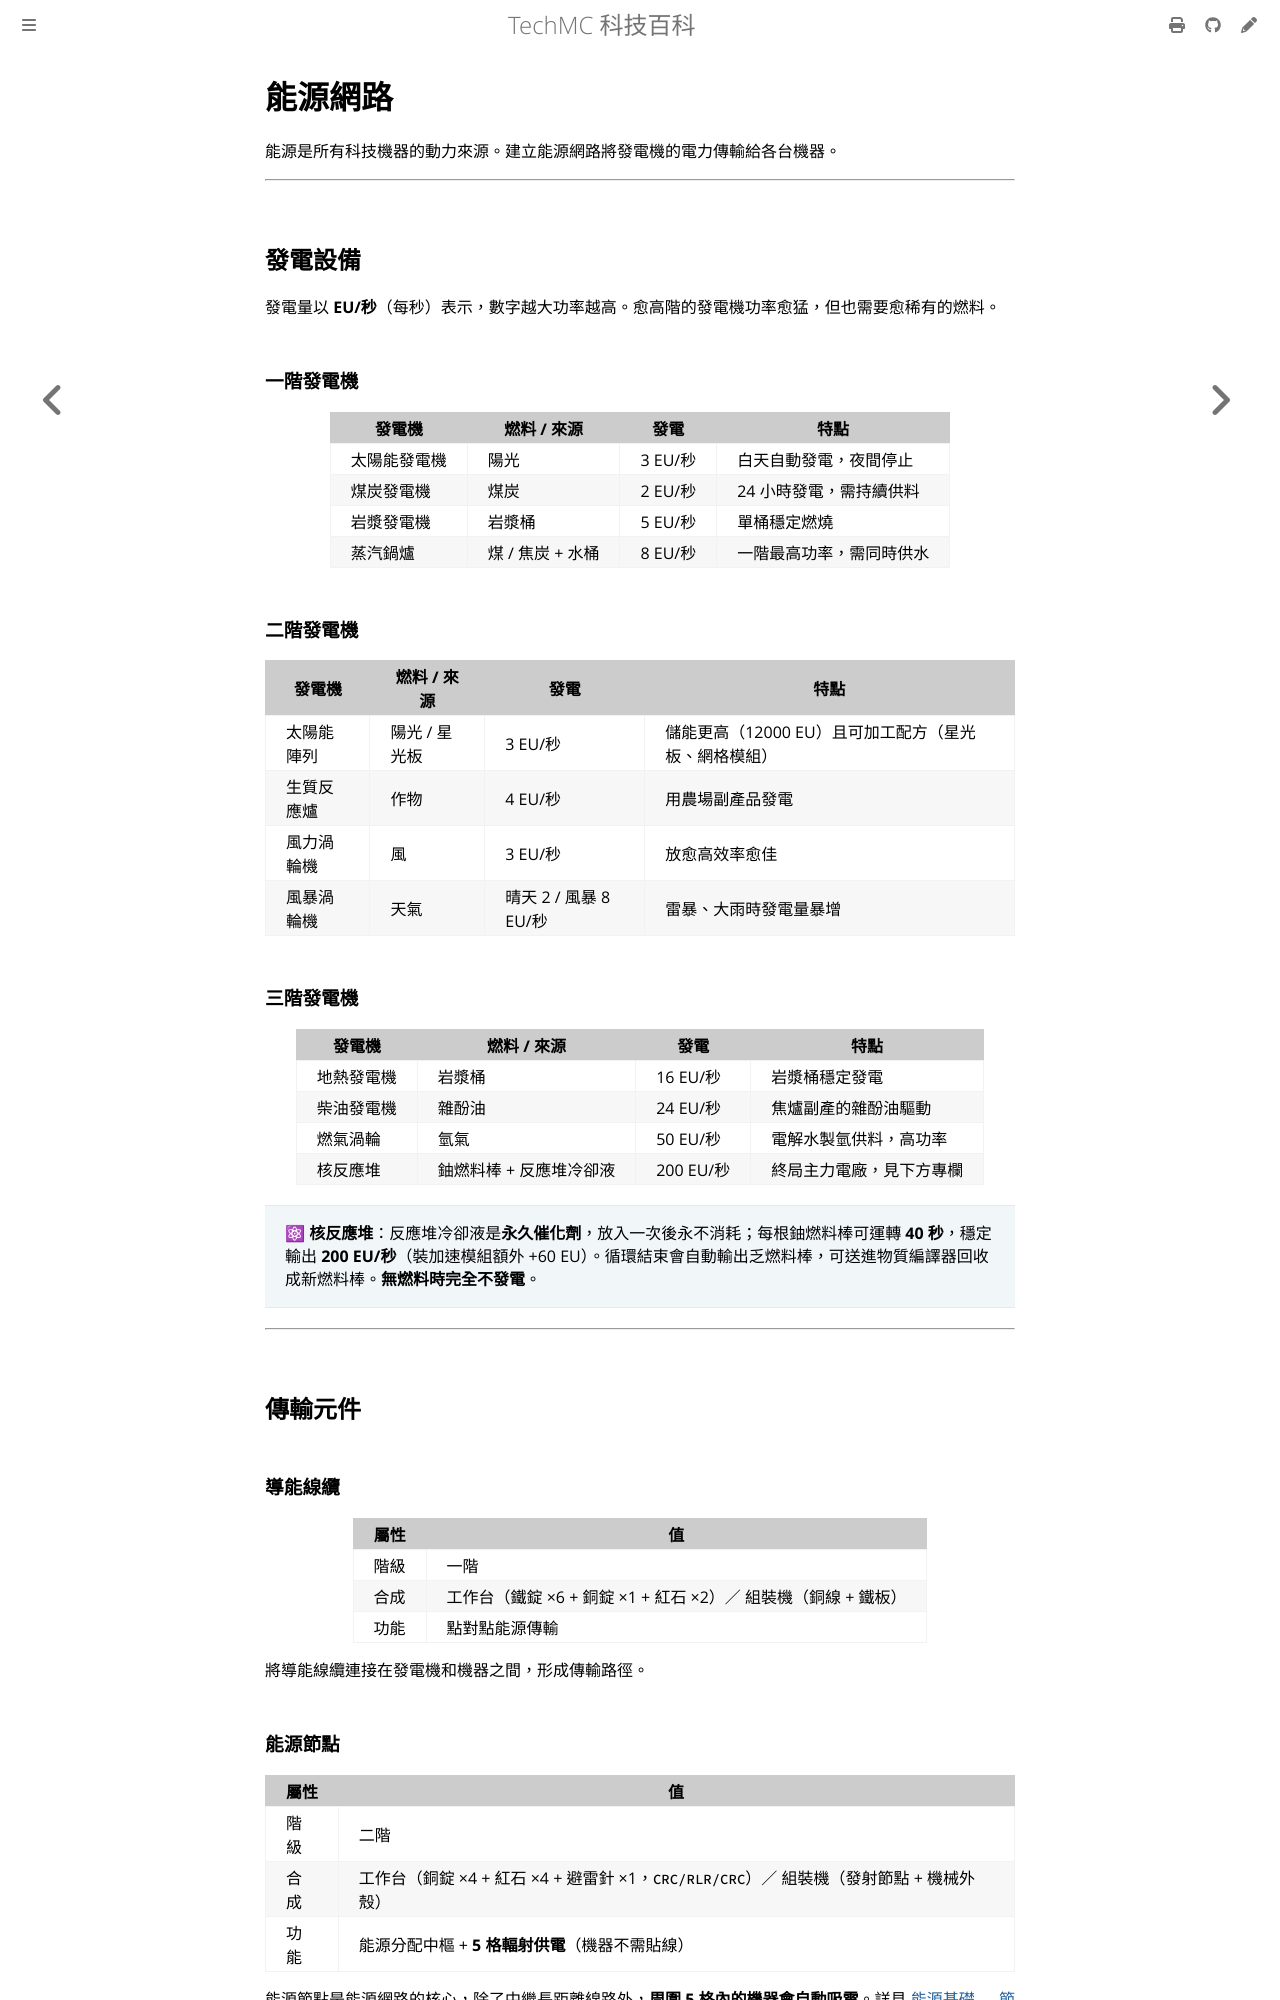

repository: QiuRui920811/TechProject · page: logistics/energy-network.html · generator: mdbook

# 能源網路

能源是所有科技機器的動力來源。建立能源網路將發電機的電力傳輸給各台機器。

---

## 發電設備

發電量以 **EU/秒**（每秒）表示，數字越大功率越高。愈高階的發電機功率愈猛，但也需要愈稀有的燃料。

### 一階發電機

| 發電機 | 燃料 / 來源 | 發電 | 特點 |
|---|---|---|---|
| 太陽能發電機 | 陽光 | 3 EU/秒 | 白天自動發電，夜間停止 |
| 煤炭發電機 | 煤炭 | 2 EU/秒 | 24 小時發電，需持續供料 |
| 岩漿發電機 | 岩漿桶 | 5 EU/秒 | 單桶穩定燃燒 |
| 蒸汽鍋爐 | 煤 / 焦炭 + 水桶 | 8 EU/秒 | 一階最高功率，需同時供水 |

### 二階發電機

| 發電機 | 燃料 / 來源 | 發電 | 特點 |
|---|---|---|---|
| 太陽能陣列 | 陽光 / 星光板 | 3 EU/秒 | 儲能更高（12000 EU）且可加工配方（星光板、網格模組） |
| 生質反應爐 | 作物 | 4 EU/秒 | 用農場副產品發電 |
| 風力渦輪機 | 風 | 3 EU/秒 | 放愈高效率愈佳 |
| 風暴渦輪機 | 天氣 | 晴天 2 / 風暴 8 EU/秒 | 雷暴、大雨時發電量暴增 |

### 三階發電機

| 發電機 | 燃料 / 來源 | 發電 | 特點 |
|---|---|---|---|
| 地熱發電機 | 岩漿桶 | 16 EU/秒 | 岩漿桶穩定發電 |
| 柴油發電機 | 雜酚油 | 24 EU/秒 | 焦爐副產的雜酚油驅動 |
| 燃氣渦輪 | 氫氣 | 50 EU/秒 | 電解水製氫供料，高功率 |
| 核反應堆 | 鈾燃料棒 + 反應堆冷卻液 | 200 EU/秒 | 終局主力電廠，見下方專欄 |

> ⚛ **核反應堆**：反應堆冷卻液是**永久催化劑**，放入一次後永不消耗；每根鈾燃料棒可運轉 **40 秒**，穩定輸出 **200 EU/秒**（裝加速模組額外 +60 EU）。循環結束會自動輸出乏燃料棒，可送進物質編譯器回收成新燃料棒。**無燃料時完全不發電**。

---

## 傳輸元件

### 導能線纜

| 屬性 | 值 |
|---|---|
| 階級 | 一階|
| 合成 | 工作台（鐵錠 ×6 + 銅錠 ×1 + 紅石 ×2）／ 組裝機（銅線 + 鐵板） |
| 功能 | 點對點能源傳輸 |

將導能線纜連接在發電機和機器之間，形成傳輸路徑。
